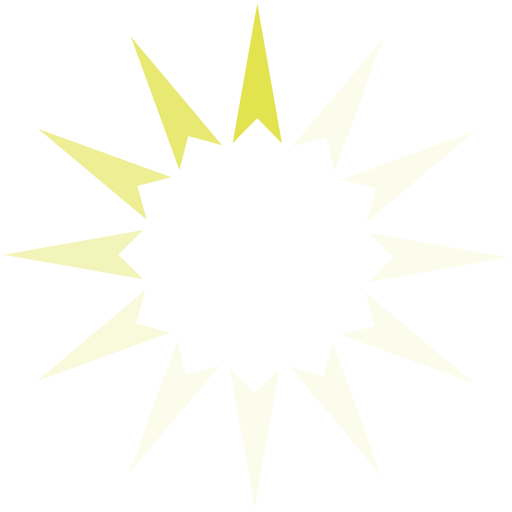
t = 0.00 s
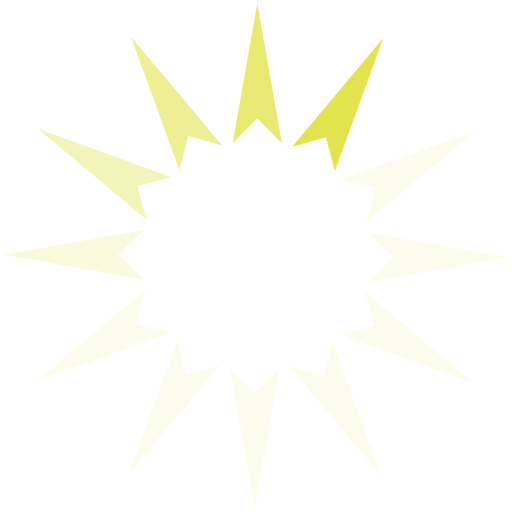
t = 0.17 s
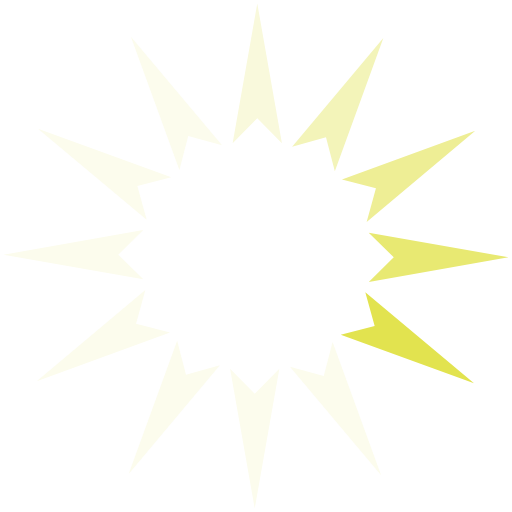
t = 0.37 s
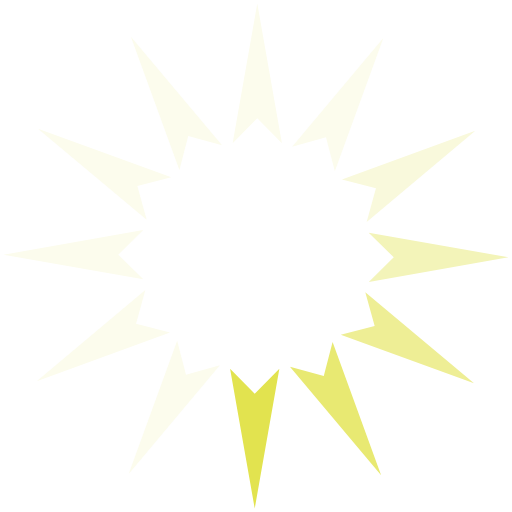
t = 0.54 s
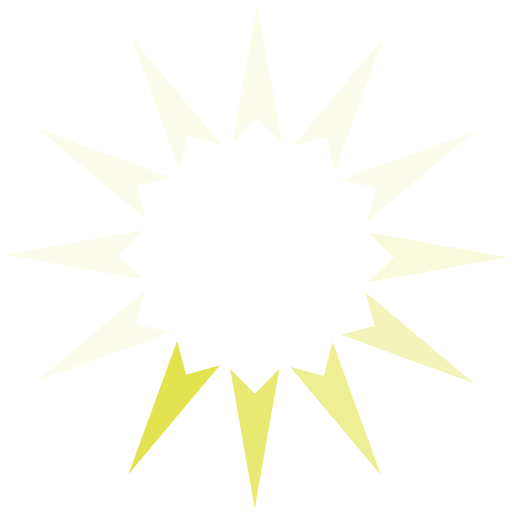
t = 0.71 s
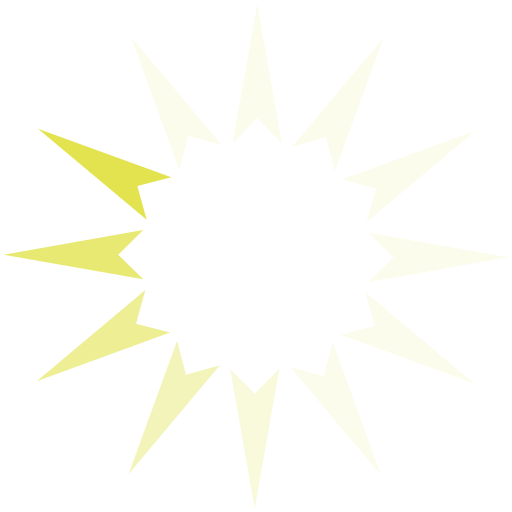
t = 0.91 s

The animated SVG that drew these frames (rendered in a browser with its animation timeline set to each time). Animation: 1 SMIL element (animateTransform=1); one cycle of 1.08 s, repeats indefinitely.

<?xml version="1.0" encoding="UTF-8" standalone="no"?><svg xmlns:svg="http://www.w3.org/2000/svg" xmlns="http://www.w3.org/2000/svg" xmlns:xlink="http://www.w3.org/1999/xlink" version="1.0" width="64px" height="64px" viewBox="0 0 128 128" xml:space="preserve"><rect x="0" y="0" width="100%" height="100%" fill="#FFFFFF" /><g>
<path fill="#e2e34f" d="M70.48 35.8l-6.16-6.24-6.16 6.26L64.32.88z"/><path fill="#fcfced" d="M70.48 35.8l-6.16-6.24-6.16 6.26L64.32.88z" transform="rotate(30 64 64)"/><path fill="#fcfced" d="M70.48 35.8l-6.16-6.24-6.16 6.26L64.32.88z" transform="rotate(60 64 64)"/><path fill="#fcfced" d="M70.48 35.8l-6.16-6.24-6.16 6.26L64.32.88z" transform="rotate(90 64 64)"/><path fill="#fcfced" d="M70.48 35.8l-6.16-6.24-6.16 6.26L64.32.88z" transform="rotate(120 64 64)"/><path fill="#fcfced" d="M70.48 35.8l-6.16-6.24-6.16 6.26L64.32.88z" transform="rotate(150 64 64)"/><path fill="#fcfced" d="M70.48 35.8l-6.16-6.24-6.16 6.26L64.32.88z" transform="rotate(180 64 64)"/><path fill="#fcfced" d="M70.48 35.8l-6.16-6.24-6.16 6.26L64.32.88z" transform="rotate(210 64 64)"/><path fill="#f9f9dc" d="M70.48 35.8l-6.16-6.24-6.16 6.26L64.32.88z" transform="rotate(240 64 64)"/><path fill="#f3f4b9" d="M70.48 35.8l-6.16-6.24-6.16 6.26L64.32.88z" transform="rotate(270 64 64)"/><path fill="#eeee95" d="M70.48 35.8l-6.16-6.24-6.16 6.26L64.32.88z" transform="rotate(300 64 64)"/><path fill="#e8e972" d="M70.48 35.8l-6.16-6.24-6.16 6.26L64.32.88z" transform="rotate(330 64 64)"/><animateTransform attributeName="transform" type="rotate" values="0 64 64;30 64 64;60 64 64;90 64 64;120 64 64;150 64 64;180 64 64;210 64 64;240 64 64;270 64 64;300 64 64;330 64 64" calcMode="discrete" dur="1080ms" repeatCount="indefinite"></animateTransform></g></svg>